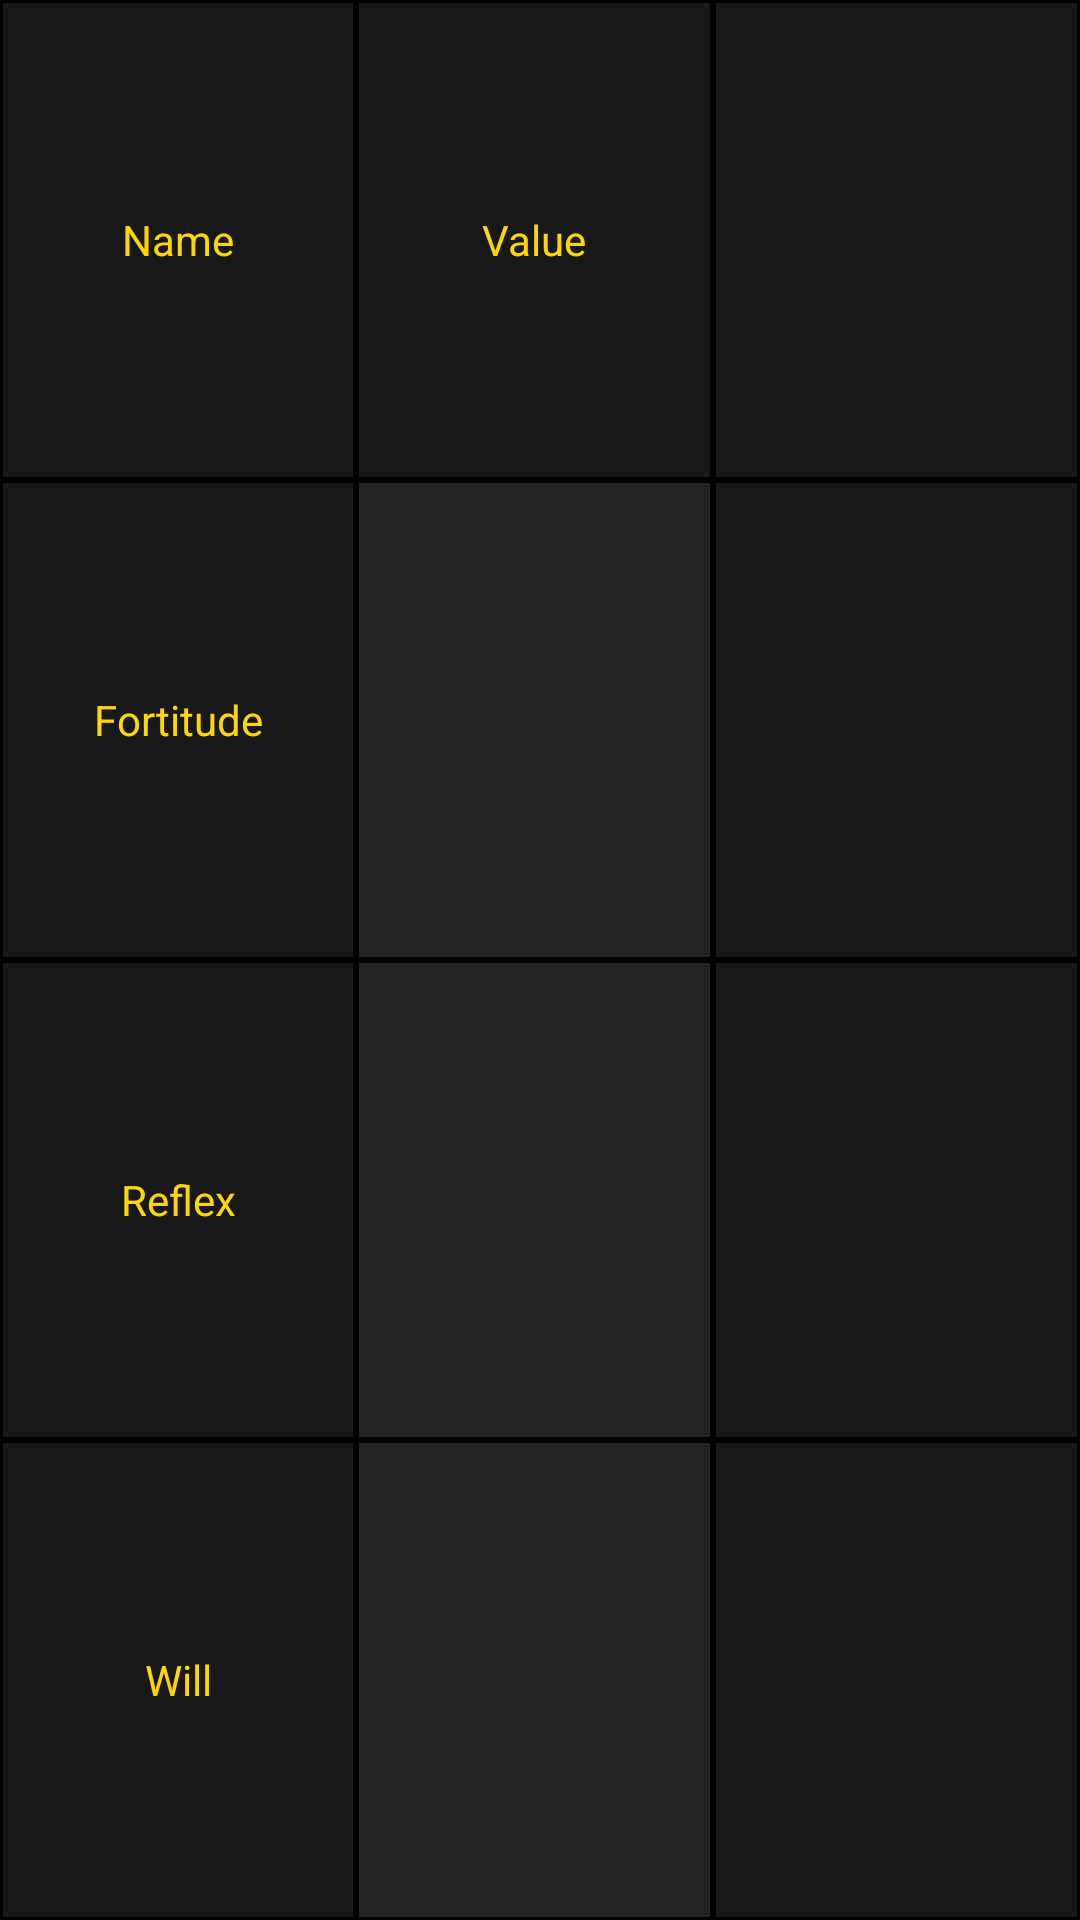

Write the Android layout XML for this screen, with the resource values it uses.
<!-- AndroidManifest.xml: application theme AppTheme -->
<!-- res/layout/saves_reference_block_view.xml -->
<?xml version="1.0" encoding="utf-8"?>
<android.support.constraint.ConstraintLayout xmlns:android="http://schemas.android.com/apk/res/android"
    android:layout_width="match_parent"
    android:layout_height="match_parent"
    xmlns:app="http://schemas.android.com/apk/res-auto">
    <android.support.constraint.Guideline
        android:id="@+id/SavesNameVerticalGuideline"
        android:layout_width="wrap_content"
        android:layout_height="wrap_content"
        android:orientation="vertical"
        app:layout_constraintGuide_percent=".33"/>
    <android.support.constraint.Guideline
        android:id="@+id/SavesValueVerticalGuideline"
        android:layout_width="wrap_content"
        android:layout_height="wrap_content"
        android:orientation="vertical"
        app:layout_constraintGuide_percent=".66"/>
    <android.support.constraint.Guideline
        android:id="@+id/SavesTitleHorizontalGuideline"
        android:layout_width="wrap_content"
        android:layout_height="wrap_content"
        android:orientation="horizontal"
        app:layout_constraintGuide_percent=".25"/>
    <android.support.constraint.Guideline
        android:id="@+id/SavesFortitudeHorizontalGuideline"
        android:layout_width="wrap_content"
        android:layout_height="wrap_content"
        android:orientation="horizontal"
        app:layout_constraintGuide_percent=".5"/>
    <android.support.constraint.Guideline
        android:id="@+id/SavesReflexHorizontalGuideline"
        android:layout_width="wrap_content"
        android:layout_height="wrap_content"
        android:orientation="horizontal"
        app:layout_constraintGuide_percent=".75"/>
    <TextView
        android:layout_width="0dp"
        android:layout_height="0dp"
        android:gravity="center"
        android:text="@string/Name"
        android:maxLines="1"
        android:ellipsize="end"
        android:background="@drawable/header_border"
        android:textColor="@color/colorPlainText"
        app:layout_constraintLeft_toLeftOf="parent"
        app:layout_constraintStart_toStartOf="parent"
        app:layout_constraintTop_toTopOf="parent"
        app:layout_constraintRight_toLeftOf="@id/SavesNameVerticalGuideline"
        app:layout_constraintEnd_toStartOf="@id/SavesNameVerticalGuideline"
        app:layout_constraintBottom_toTopOf="@+id/SavesTitleHorizontalGuideline"/>
    <TextView
        android:layout_width="0dp"
        android:layout_height="0dp"
        android:gravity="center"
        android:text="@string/Value"
        android:maxLines="1"
        android:ellipsize="end"
        android:background="@drawable/header_border"
        android:textColor="@color/colorPlainText"
        app:layout_constraintLeft_toRightOf="@id/SavesNameVerticalGuideline"
        app:layout_constraintStart_toEndOf="@id/SavesNameVerticalGuideline"
        app:layout_constraintTop_toTopOf="parent"
        app:layout_constraintRight_toLeftOf="@id/SavesValueVerticalGuideline"
        app:layout_constraintEnd_toStartOf="@id/SavesValueVerticalGuideline"
        app:layout_constraintBottom_toTopOf="@+id/SavesTitleHorizontalGuideline"/>
    <FrameLayout
        android:layout_width="0dp"
        android:layout_height="0dp"
        android:background="@drawable/header_border"
        app:layout_constraintLeft_toRightOf="@id/SavesValueVerticalGuideline"
        app:layout_constraintStart_toEndOf="@id/SavesValueVerticalGuideline"
        app:layout_constraintTop_toTopOf="parent"
        app:layout_constraintRight_toRightOf="parent"
        app:layout_constraintEnd_toEndOf="parent"
        app:layout_constraintBottom_toTopOf="@id/SavesTitleHorizontalGuideline">
        
    </FrameLayout>
    <TextView
        android:layout_width="0dp"
        android:layout_height="0dp"
        android:gravity="center"
        android:text="@string/Fort"
        android:maxLines="1"
        android:ellipsize="end"
        android:background="@drawable/header_border"
        android:textColor="@color/colorPlainText"
        app:layout_constraintLeft_toLeftOf="parent"
        app:layout_constraintStart_toStartOf="parent"
        app:layout_constraintTop_toBottomOf="@id/SavesTitleHorizontalGuideline"
        app:layout_constraintRight_toLeftOf="@id/SavesNameVerticalGuideline"
        app:layout_constraintEnd_toStartOf="@id/SavesNameVerticalGuideline"
        app:layout_constraintBottom_toTopOf="@+id/SavesFortitudeHorizontalGuideline"/>
    <TextView
        android:id="@+id/FortSaveValue"
        android:layout_width="0dp"
        android:layout_height="0dp"
        android:gravity="center"
        android:maxLines="1"
        android:ellipsize="end"
        android:background="@drawable/field_border"
        android:textColor="@color/colorPlainText"
        app:layout_constraintLeft_toRightOf="@id/SavesNameVerticalGuideline"
        app:layout_constraintStart_toEndOf="@id/SavesNameVerticalGuideline"
        app:layout_constraintTop_toBottomOf="@id/SavesTitleHorizontalGuideline"
        app:layout_constraintRight_toLeftOf="@id/SavesValueVerticalGuideline"
        app:layout_constraintEnd_toStartOf="@id/SavesValueVerticalGuideline"
        app:layout_constraintBottom_toTopOf="@+id/SavesFortitudeHorizontalGuideline"/>
    <FrameLayout
        android:layout_width="0dp"
        android:layout_height="0dp"
        android:background="@drawable/header_border"
        app:layout_constraintLeft_toRightOf="@id/SavesValueVerticalGuideline"
        app:layout_constraintStart_toEndOf="@id/SavesValueVerticalGuideline"
        app:layout_constraintTop_toBottomOf="@id/SavesTitleHorizontalGuideline"
        app:layout_constraintRight_toRightOf="parent"
        app:layout_constraintEnd_toEndOf="parent"
        app:layout_constraintBottom_toTopOf="@id/SavesFortitudeHorizontalGuideline">
        <ImageButton
            android:id="@+id/RollFortSave"
            android:layout_width="match_parent"
            android:layout_height="match_parent"
            android:layout_gravity="center"
            android:background="@null"
            android:scaleType="centerInside"
            android:adjustViewBounds="true"
            android:src="@drawable/d20_image"
            android:contentDescription="@string/RollFortSave" />
    </FrameLayout>
    <TextView
        android:layout_width="0dp"
        android:layout_height="0dp"
        android:gravity="center"
        android:text="@string/Ref"
        android:maxLines="1"
        android:ellipsize="end"
        android:background="@drawable/header_border"
        android:textColor="@color/colorPlainText"
        app:layout_constraintLeft_toLeftOf="parent"
        app:layout_constraintStart_toStartOf="parent"
        app:layout_constraintTop_toBottomOf="@id/SavesFortitudeHorizontalGuideline"
        app:layout_constraintRight_toLeftOf="@id/SavesNameVerticalGuideline"
        app:layout_constraintEnd_toStartOf="@id/SavesNameVerticalGuideline"
        app:layout_constraintBottom_toTopOf="@+id/SavesReflexHorizontalGuideline"/>
    <TextView
        android:id="@+id/ReflexSaveValue"
        android:layout_width="0dp"
        android:layout_height="0dp"
        android:gravity="center"
        android:maxLines="1"
        android:ellipsize="end"
        android:background="@drawable/field_border"
        android:textColor="@color/colorPlainText"
        app:layout_constraintLeft_toRightOf="@id/SavesNameVerticalGuideline"
        app:layout_constraintStart_toEndOf="@id/SavesNameVerticalGuideline"
        app:layout_constraintTop_toBottomOf="@id/SavesFortitudeHorizontalGuideline"
        app:layout_constraintRight_toLeftOf="@id/SavesValueVerticalGuideline"
        app:layout_constraintEnd_toStartOf="@id/SavesValueVerticalGuideline"
        app:layout_constraintBottom_toTopOf="@+id/SavesReflexHorizontalGuideline"/>
    <FrameLayout
        android:layout_width="0dp"
        android:layout_height="0dp"
        android:background="@drawable/header_border"
        app:layout_constraintLeft_toRightOf="@id/SavesValueVerticalGuideline"
        app:layout_constraintStart_toEndOf="@id/SavesValueVerticalGuideline"
        app:layout_constraintTop_toBottomOf="@id/SavesFortitudeHorizontalGuideline"
        app:layout_constraintRight_toRightOf="parent"
        app:layout_constraintEnd_toEndOf="parent"
        app:layout_constraintBottom_toTopOf="@id/SavesReflexHorizontalGuideline">
        <ImageButton
            android:id="@+id/RollReflexSave"
            android:layout_width="match_parent"
            android:layout_height="match_parent"
            android:layout_gravity="center"
            android:background="@null"
            android:scaleType="centerInside"
            android:adjustViewBounds="true"
            android:src="@drawable/d20_image"
            android:contentDescription="@string/RollReflexSave" />
    </FrameLayout>
    <TextView
        android:layout_width="0dp"
        android:layout_height="0dp"
        android:gravity="center"
        android:text="@string/Will"
        android:maxLines="1"
        android:ellipsize="end"
        android:background="@drawable/header_border"
        android:textColor="@color/colorPlainText"
        app:layout_constraintLeft_toLeftOf="parent"
        app:layout_constraintStart_toStartOf="parent"
        app:layout_constraintTop_toBottomOf="@id/SavesReflexHorizontalGuideline"
        app:layout_constraintRight_toLeftOf="@id/SavesNameVerticalGuideline"
        app:layout_constraintEnd_toStartOf="@id/SavesNameVerticalGuideline"
        app:layout_constraintBottom_toBottomOf="parent"/>
    <TextView
        android:id="@+id/WillSaveValue"
        android:layout_width="0dp"
        android:layout_height="0dp"
        android:gravity="center"
        android:maxLines="1"
        android:ellipsize="end"
        android:background="@drawable/field_border"
        android:textColor="@color/colorPlainText"
        app:layout_constraintLeft_toRightOf="@id/SavesNameVerticalGuideline"
        app:layout_constraintStart_toEndOf="@id/SavesNameVerticalGuideline"
        app:layout_constraintTop_toBottomOf="@id/SavesReflexHorizontalGuideline"
        app:layout_constraintRight_toLeftOf="@id/SavesValueVerticalGuideline"
        app:layout_constraintEnd_toStartOf="@id/SavesValueVerticalGuideline"
        app:layout_constraintBottom_toBottomOf="parent"/>
    <FrameLayout
        android:layout_width="0dp"
        android:layout_height="0dp"
        android:background="@drawable/header_border"
        app:layout_constraintLeft_toRightOf="@id/SavesValueVerticalGuideline"
        app:layout_constraintStart_toEndOf="@id/SavesValueVerticalGuideline"
        app:layout_constraintTop_toBottomOf="@id/SavesReflexHorizontalGuideline"
        app:layout_constraintRight_toRightOf="parent"
        app:layout_constraintEnd_toEndOf="parent"
        app:layout_constraintBottom_toBottomOf="parent">
        <ImageButton
            android:id="@+id/RollWillSave"
            android:layout_width="match_parent"
            android:layout_height="match_parent"
            android:layout_gravity="center"
            android:background="@null"
            android:scaleType="centerInside"
            android:adjustViewBounds="true"
            android:src="@drawable/d20_image"
            android:contentDescription="@string/RollWillSave" />
    </FrameLayout>
</android.support.constraint.ConstraintLayout>
<!-- resources referenced by this layout -->
<resources>
  <color name="colorPlainText">#FFD700</color>
  <!-- drawable field_border (drawable) -->
  <?xml version="1.0" encoding="utf-8"?>
  <layer-list xmlns:android="http://schemas.android.com/apk/res/android"
      android:paddingBottom="5dp"
      android:paddingTop="5dp"
      android:paddingEnd="5dp"
      android:paddingStart="5dp">
      <item>
          <shape>
              <solid android:color="@color/colorTransparentField"/>
              <stroke android:width="1dp" android:color="@android:color/black"/>
          </shape>
      </item>
  </layer-list>
  <!-- drawable header_border (drawable) -->
  <?xml version="1.0" encoding="utf-8"?>
  <layer-list xmlns:android="http://schemas.android.com/apk/res/android"
      android:paddingBottom="5dp"
      android:paddingTop="5dp"
      android:paddingEnd="5dp"
      android:paddingStart="5dp">
      <item>
          <shape>
              <solid android:color="@color/colorTransparentHeader"/>
              <stroke android:width="1dp" android:color="@android:color/black"/>
          </shape>
      </item>
  </layer-list>
  <string name="Fort">Fortitude</string>
  <string name="Name">Name</string>
  <string name="Ref">Reflex</string>
  <string name="RollFortSave">Roll Fortitude Save</string>
  <string name="RollReflexSave">Roll Reflex Save</string>
  <string name="RollWillSave">Roll Will Save</string>
  <string name="Value">Value</string>
  <string name="Will">Will</string>
  <style name="AppTheme" parent="Theme.AppCompat">
          
  
      </style>
  <color name="colorTransparentField">#40000000</color>
  <color name="colorTransparentHeader">#80000000</color>
</resources>
